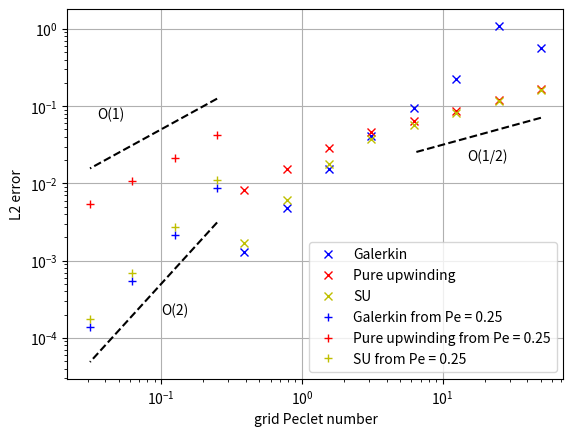

Here is the Python script that generated this plot:
import numpy as np
import matplotlib.pyplot as plt

nx = [50/(2**i) for i in range(8)]  # really this is the grid peclet number

# running with a grid peclet number of 50 and initial mesh resolution of 5 cells gives these results
SU_upwind =  [0.16548618, 0.11845977, 0.08582658, 0.06341912, 0.0456253,  0.02835158, 0.01551193, 0.00813498]  # i.e set Beta(Pe) = 1.
SU = [0.16343463, 0.11554859, 0.0816918,  0.05753857, 0.03732994, 0.0180603, 0.00614359, 0.00170367]
noSU = [0.57030194, 1.08824244, 0.22152179, 0.09494632, 0.04086379, 0.01557628,  0.00484643, 0.00130424]



nx_fromPe0pt25 = [0.25/(2**i) for i in range(4)]  # really this is the grid peclet number
SU_fromPe0pt25 = [0.01091291, 0.00276109, 0.00069343, 0.00017465]
noSU_fromPe0pt25 = [0.00863846, 0.00217787, 0.00054636, 0.00013744]
SU_upwind_fromPe0pt25 = [0.04179666, 0.02128963, 0.01080482, 0.00545314]

halforder = 1e-2*np.array(nx)**0.5 
firstorder = 0.5*np.array(nx_fromPe0pt25)
secondorder = 5e-2*np.array(nx_fromPe0pt25)**2

plt.loglog(nx, noSU, "bx",  label="Galerkin")
plt.loglog(nx, SU_upwind, "rx",  label="Pure upwinding")
plt.loglog(nx, SU, "yx",  label="SU")
plt.loglog(nx_fromPe0pt25, noSU_fromPe0pt25, "b+",  label="Galerkin from Pe = 0.25")
plt.loglog(nx_fromPe0pt25, SU_upwind_fromPe0pt25, "r+",  label="Pure upwinding from Pe = 0.25")
plt.loglog(nx_fromPe0pt25, SU_fromPe0pt25, "y+",  label="SU from Pe = 0.25")
plt.loglog(nx[:4], halforder[:4], 'k--')
plt.loglog(nx_fromPe0pt25, firstorder, 'k--')
plt.loglog(nx_fromPe0pt25, secondorder, 'k--')
plt.text(3.5e-2,7e-2,"O(1)")
plt.text(1e-1,2e-4,"O(2)")
plt.text(15,2e-2,"O(1/2)")
plt.xlabel("grid Peclet number")
plt.ylabel("L2 error")
plt.grid()
#plt.gca().invert_xaxis()
plt.legend()
plt.savefig("scalaradvdif_donea_analytical.png")

plt.figure()

